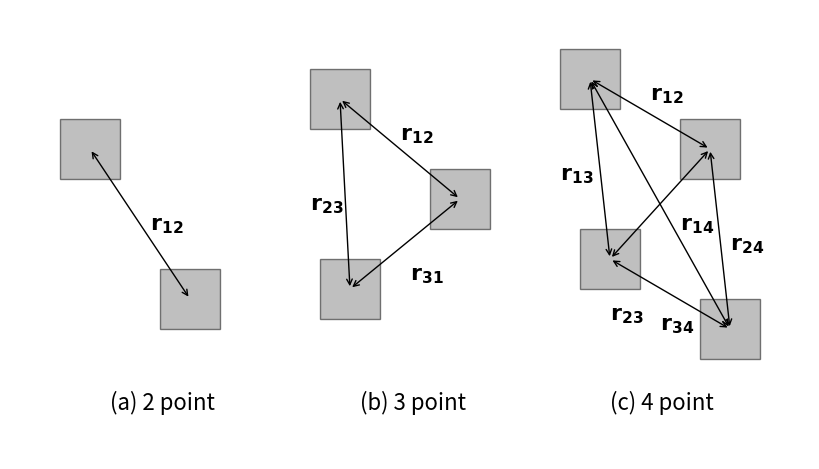

Source code (Python):
"""
Diagramatic Description of n-point Correlations
-----------------------------------------------
"""
# [redacted]
# License: BSD
#   The figure produced by this code is published in the textbook
#   "Statistics, Data Mining, and Machine Learning in Astronomy" (2013)
#   For more information, see http://astroML.github.com
import itertools
import numpy as np
from matplotlib import pyplot as plt
from matplotlib.patches import Rectangle

#------------------------------------------------------------
# Set up plot
fig = plt.figure(figsize=(8, 4.5), facecolor='w')

rect_locs = [(0.5, 3.3), (1.5, 1.8),
             (3.0, 3.8), (4.2, 2.8), (3.1, 1.9),
             (5.5, 4.0), (6.7, 3.3), (5.7, 2.2), (6.9, 1.5)]
x_size = 0.6
y_size = 0.6

ax = fig.add_axes([0, 0, 1, 1], frameon=False, xticks=[], yticks=[])
for loc in rect_locs:
    ax.add_patch(Rectangle(loc, x_size, y_size,
                           fc='gray', ec='k', alpha=0.5))

for indices in [(0, 1),
                (2, 3, 4),
                (5, 6, 7, 8)]:
    for pair in itertools.combinations(indices, 2):
        ax.annotate("", np.array(rect_locs[pair[0]]) + 0.5 * x_size,
                    np.array(rect_locs[pair[1]]) + 0.5 * y_size,
                    arrowprops=dict(arrowstyle='<->'))

ax.text(1.0, 1.0, "(a) 2 point", fontsize=16)
ax.text(3.5, 1.0, "(b) 3 point", fontsize=16)
ax.text(6.0, 1.0, "(c) 4 point", fontsize=16)

ax.text(1.4, 2.8, '$\mathbf{r_{12}}$', fontsize=16)

ax.text(3.9, 3.7, '$\mathbf{r_{12}}$', fontsize=16)
ax.text(3.0, 3.0, '$\mathbf{r_{23}}$', fontsize=16)
ax.text(4.0, 2.3, '$\mathbf{r_{31}}$', fontsize=16)

ax.text(6.4, 4.1, '$\mathbf{r_{12}}$', fontsize=16)
ax.text(5.5, 3.3, '$\mathbf{r_{13}}$', fontsize=16)
ax.text(7.2, 2.6, '$\mathbf{r_{24}}$', fontsize=16)
ax.text(6.7, 2.8, '$\mathbf{r_{14}}$', fontsize=16)
ax.text(6.0, 1.9, '$\mathbf{r_{23}}$', fontsize=16)
ax.text(6.5, 1.8, '$\mathbf{r_{34}}$', fontsize=16)

ax.set_xlim(0, 8)
ax.set_ylim(0.5, 5)
plt.show()
